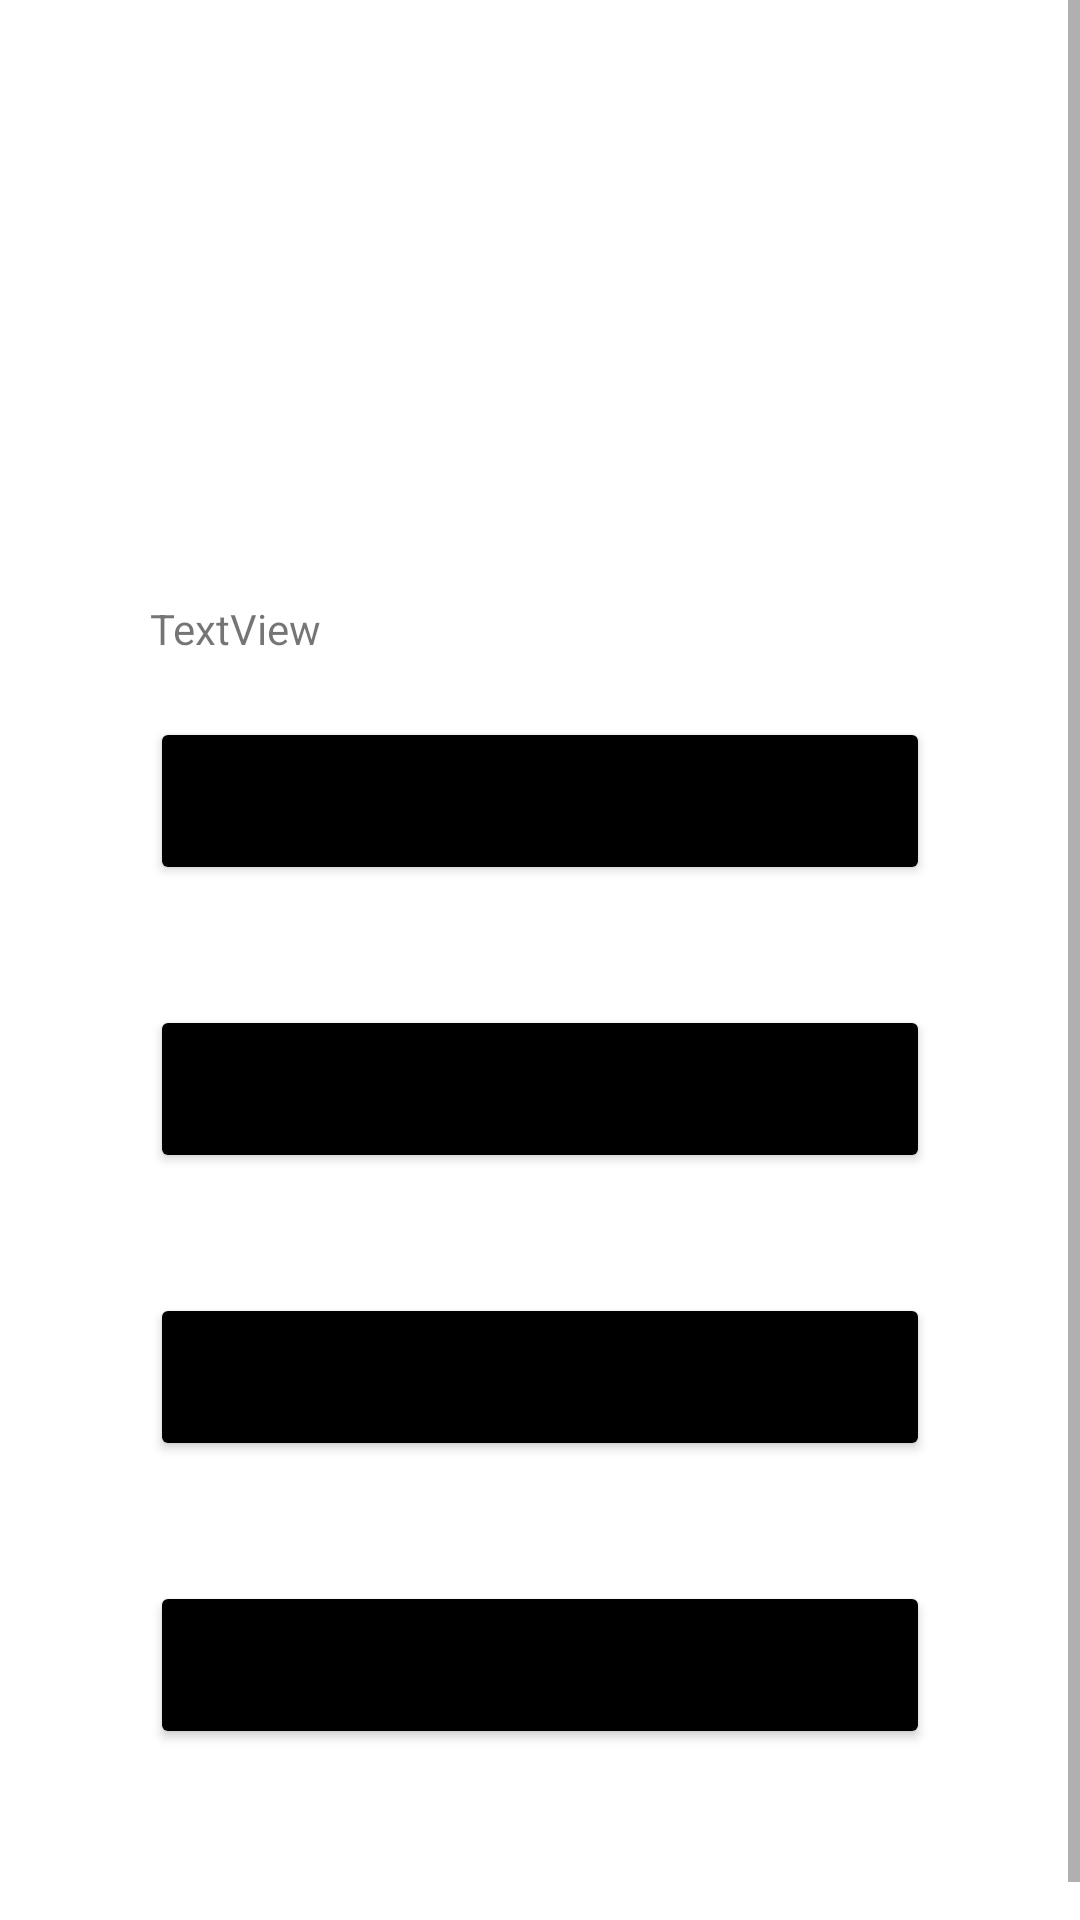

The Android layout XML behind this screen, and the referenced resources:
<!-- AndroidManifest.xml: application theme Theme.HomeMenuForm -->
<!-- res/layout/activity_second.xml -->
<?xml version="1.0" encoding="utf-8"?>
<ScrollView xmlns:android="http://schemas.android.com/apk/res/android"
    xmlns:app="http://schemas.android.com/apk/res-auto"
    xmlns:tools="http://schemas.android.com/tools"
    android:layout_width="match_parent"
    android:layout_height="match_parent"
    tools:context=".SecondActivity">

    <LinearLayout
        android:layout_width="match_parent"
        android:layout_height="wrap_content"
        android:layout_marginVertical="50dp"
        android:gravity="center"
        android:orientation="vertical"
        android:padding="50dp">

        <androidx.fragment.app.FragmentContainerView
            android:id="@+id/fragmentContainer"
            android:layout_width="match_parent"
            android:layout_height="100dp" />

        <TextView
            android:id="@+id/textView"
            android:layout_width="match_parent"
            android:layout_height="wrap_content"
            android:text="TextView" />

        <Button
            android:id="@+id/btn1"
            android:layout_width="match_parent"
            android:layout_height="wrap_content"
            android:layout_marginVertical="20dp"
            android:backgroundTint="@color/black"
            android:minHeight="56dp"
            android:text="@string/fragmento_1" />

        <Button
            android:id="@+id/btn2"
            android:layout_width="match_parent"
            android:layout_height="wrap_content"
            android:layout_marginVertical="20dp"
            android:backgroundTint="@color/black"
            android:minHeight="56dp"
            android:text="@string/fragmento_2" />

        <Button
            android:id="@+id/btn3"
            android:layout_width="match_parent"
            android:layout_height="wrap_content"
            android:layout_marginVertical="20dp"
            android:backgroundTint="@color/black"
            android:minHeight="56dp"
            android:text="@string/fragmento_3" />

        <Button
            android:id="@+id/btn4"
            android:layout_width="match_parent"
            android:layout_height="wrap_content"
            android:layout_marginVertical="20dp"
            android:backgroundTint="@color/black"
            android:minHeight="56dp"
            android:text="@string/fragmento_4" />
    </LinearLayout>

</ScrollView>
<!-- resources referenced by this layout -->
<resources>
  <color name="black">#FF000000</color>
  <string name="fragmento_1">Fragmento 1</string>
  <string name="fragmento_2">Fragmento 2</string>
  <string name="fragmento_3">Fragmento 3</string>
  <string name="fragmento_4">Fragmento 4</string>
  <style name="Theme.HomeMenuForm" parent="Theme.MaterialComponents.DayNight.DarkActionBar">
          
          <item name="colorPrimary">@color/purple_500</item>
          <item name="colorPrimaryVariant">@color/purple_700</item>
          <item name="colorOnPrimary">@color/white</item>
          
          <item name="colorSecondary">@color/teal_200</item>
          <item name="colorSecondaryVariant">@color/teal_700</item>
          <item name="colorOnSecondary">@color/black</item>
          
          <item name="android:statusBarColor" tools:targetApi="l">?attr/colorPrimaryVariant</item>
          
      </style>
  <color name="purple_500">#FF6200EE</color>
  <color name="purple_700">#FF3700B3</color>
  <color name="white">#FFFFFFFF</color>
  <color name="teal_200">#FF03DAC5</color>
  <color name="teal_700">#FF018786</color>
</resources>
